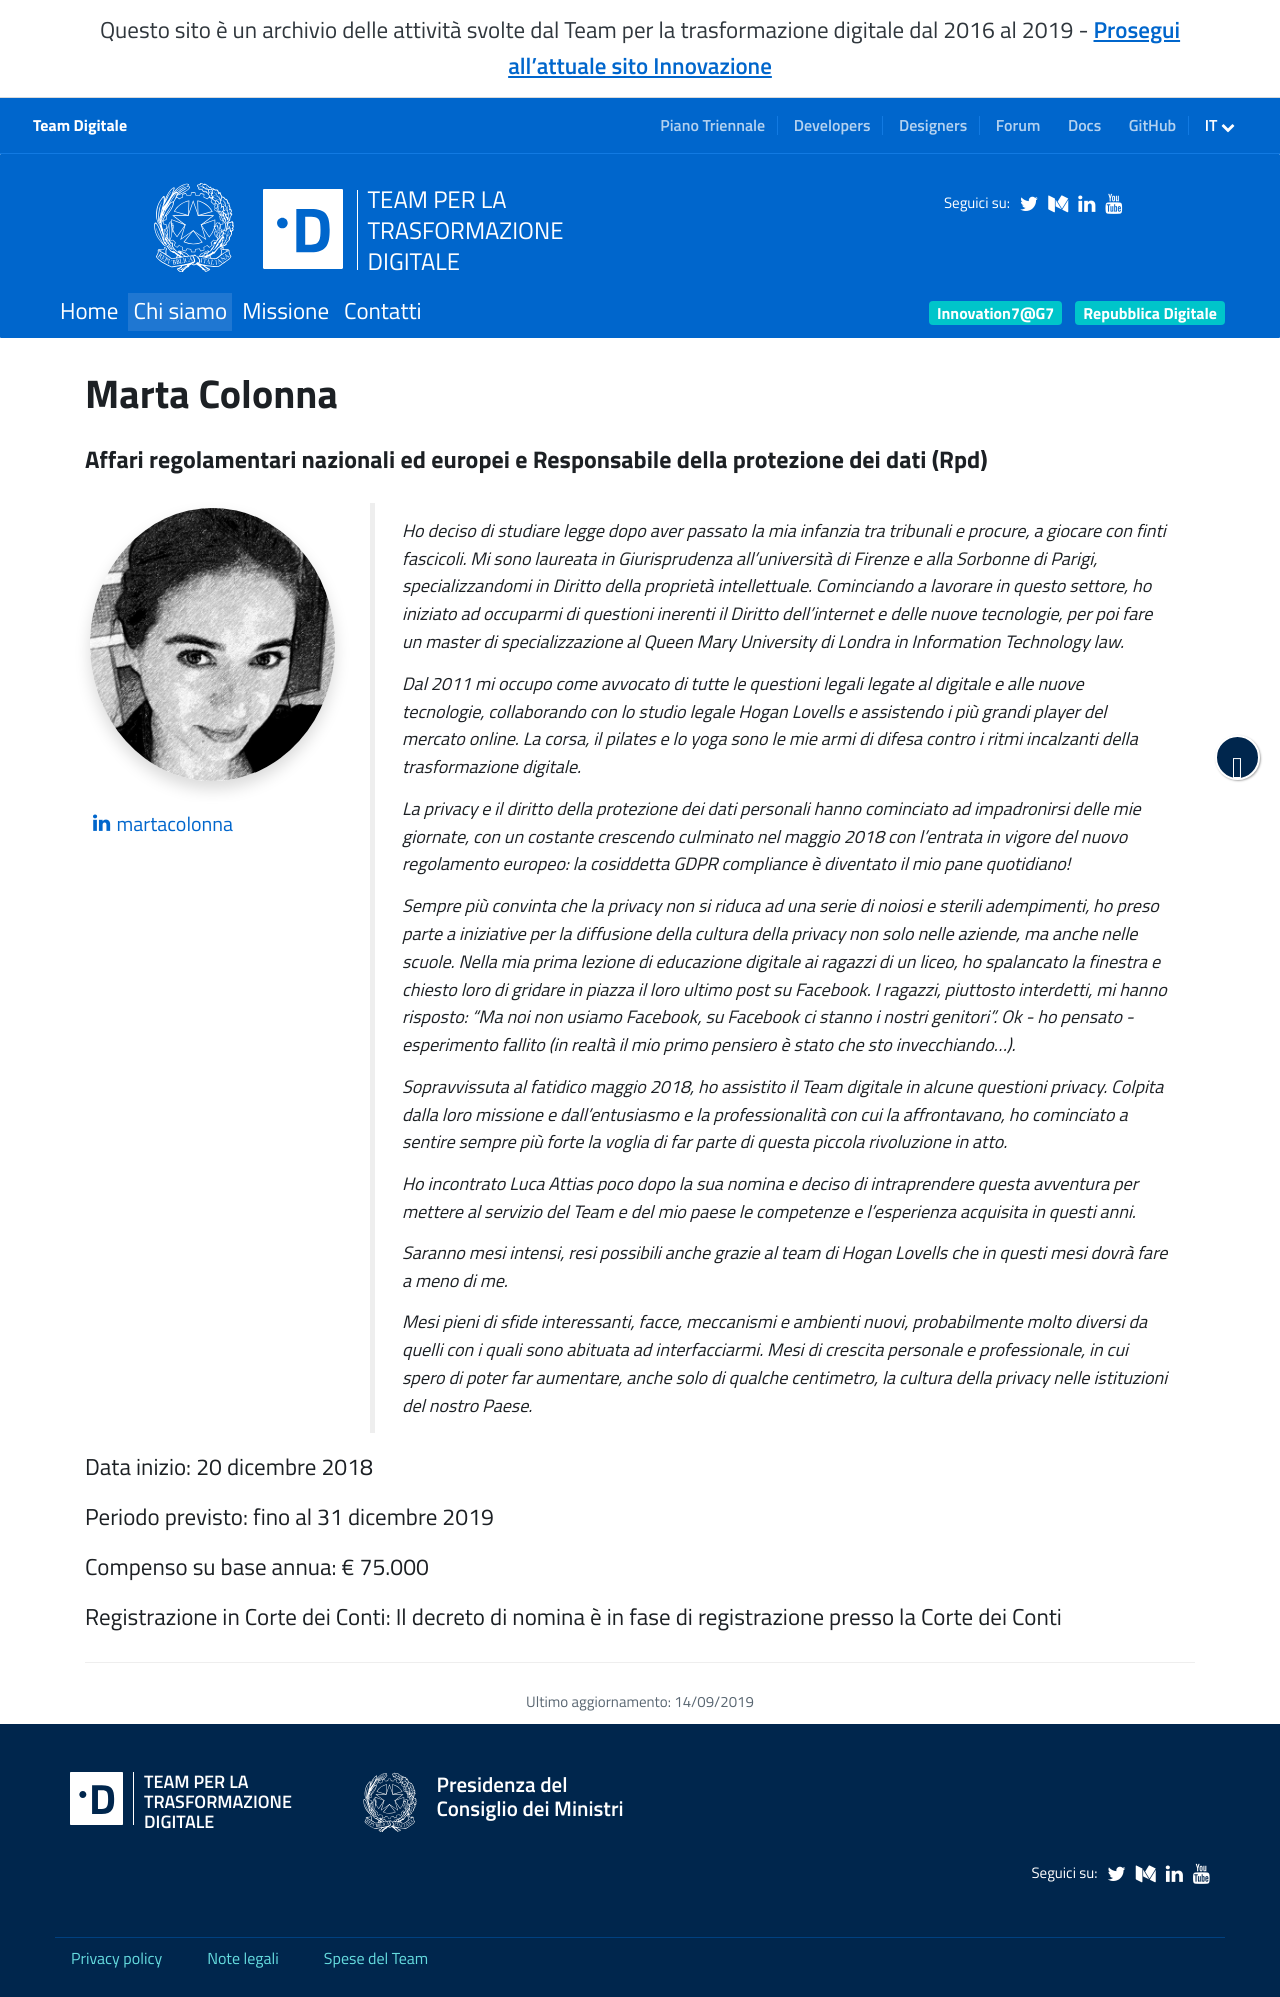

repository: teamdigitale/teamdigitale.governo.it · page: it/people/marta-colonna.html · generator: jekyll

---
title: Marta Colonna
lang: it
permalink: /it/people/marta-colonna
layout: people
role: Affari regolamentari nazionali ed europei e Responsabile della protezione dei dati (Rpd)
twitter_user: 
medium_user:
linkedin_url: https://www.linkedin.com/in/martacolonna/
ref: marta-colonna
parent_ref: team
start_date: 20 dicembre 2018
period_provided: fino al 31 dicembre 2019
annual_compensation: € 75.000
approved_by_court: Il decreto di nomina è in fase di registrazione presso la Corte dei Conti
---

Ho deciso di studiare legge dopo aver passato la mia infanzia tra tribunali e procure, a giocare con finti fascicoli. Mi sono laureata in Giurisprudenza all’università di Firenze e alla Sorbonne di Parigi, specializzandomi in Diritto della proprietà intellettuale. Cominciando a lavorare in questo settore, ho iniziato ad occuparmi di questioni inerenti il Diritto dell’internet e delle nuove tecnologie, per poi fare un master di specializzazione al Queen Mary University di Londra in Information Technology law. 

Dal 2011 mi occupo come avvocato di tutte le questioni legali legate al digitale e alle nuove tecnologie, collaborando con lo studio legale Hogan Lovells e assistendo i più grandi player del mercato online. La corsa, il pilates e lo yoga sono le mie armi di difesa contro i ritmi incalzanti della trasformazione digitale. 

La privacy e il diritto della protezione dei dati personali hanno cominciato ad impadronirsi delle mie giornate, con un costante crescendo culminato nel maggio 2018 con l’entrata in vigore del nuovo regolamento europeo: la cosiddetta GDPR compliance è diventato il mio pane quotidiano!

Sempre più convinta che la privacy non si riduca ad una serie di noiosi e sterili adempimenti, ho preso parte a iniziative per la diffusione della cultura della privacy non solo nelle aziende, ma anche nelle scuole. Nella mia prima lezione di educazione digitale ai ragazzi di un liceo, ho spalancato la finestra e chiesto loro di gridare in piazza il loro ultimo post su Facebook. I ragazzi, piuttosto interdetti, mi hanno risposto: “Ma noi non usiamo Facebook, su Facebook ci stanno i nostri genitori”. Ok - ho pensato -  esperimento fallito (in realtà il mio primo pensiero è stato che sto invecchiando…).

Sopravvissuta al fatidico maggio 2018, ho assistito il Team digitale in alcune questioni privacy. Colpita dalla loro missione e dall’entusiasmo e la professionalità con cui la affrontavano, ho cominciato a sentire sempre più forte la voglia di far parte di questa piccola rivoluzione in atto. 

Ho incontrato Luca Attias poco dopo la sua nomina e deciso di intraprendere questa avventura per mettere al servizio del Team e del mio paese le competenze e l’esperienza acquisita in questi anni. 

Saranno  mesi intensi, resi possibili anche grazie al team di Hogan Lovells che in questi mesi dovrà fare a meno di me. 

Mesi pieni di sfide interessanti, facce, meccanismi e ambienti nuovi, probabilmente molto diversi da quelli con i quali sono abituata ad interfacciarmi. Mesi di crescita personale e professionale, in cui spero di poter far aumentare, anche solo di qualche centimetro, la cultura della privacy nelle istituzioni del nostro Paese.
